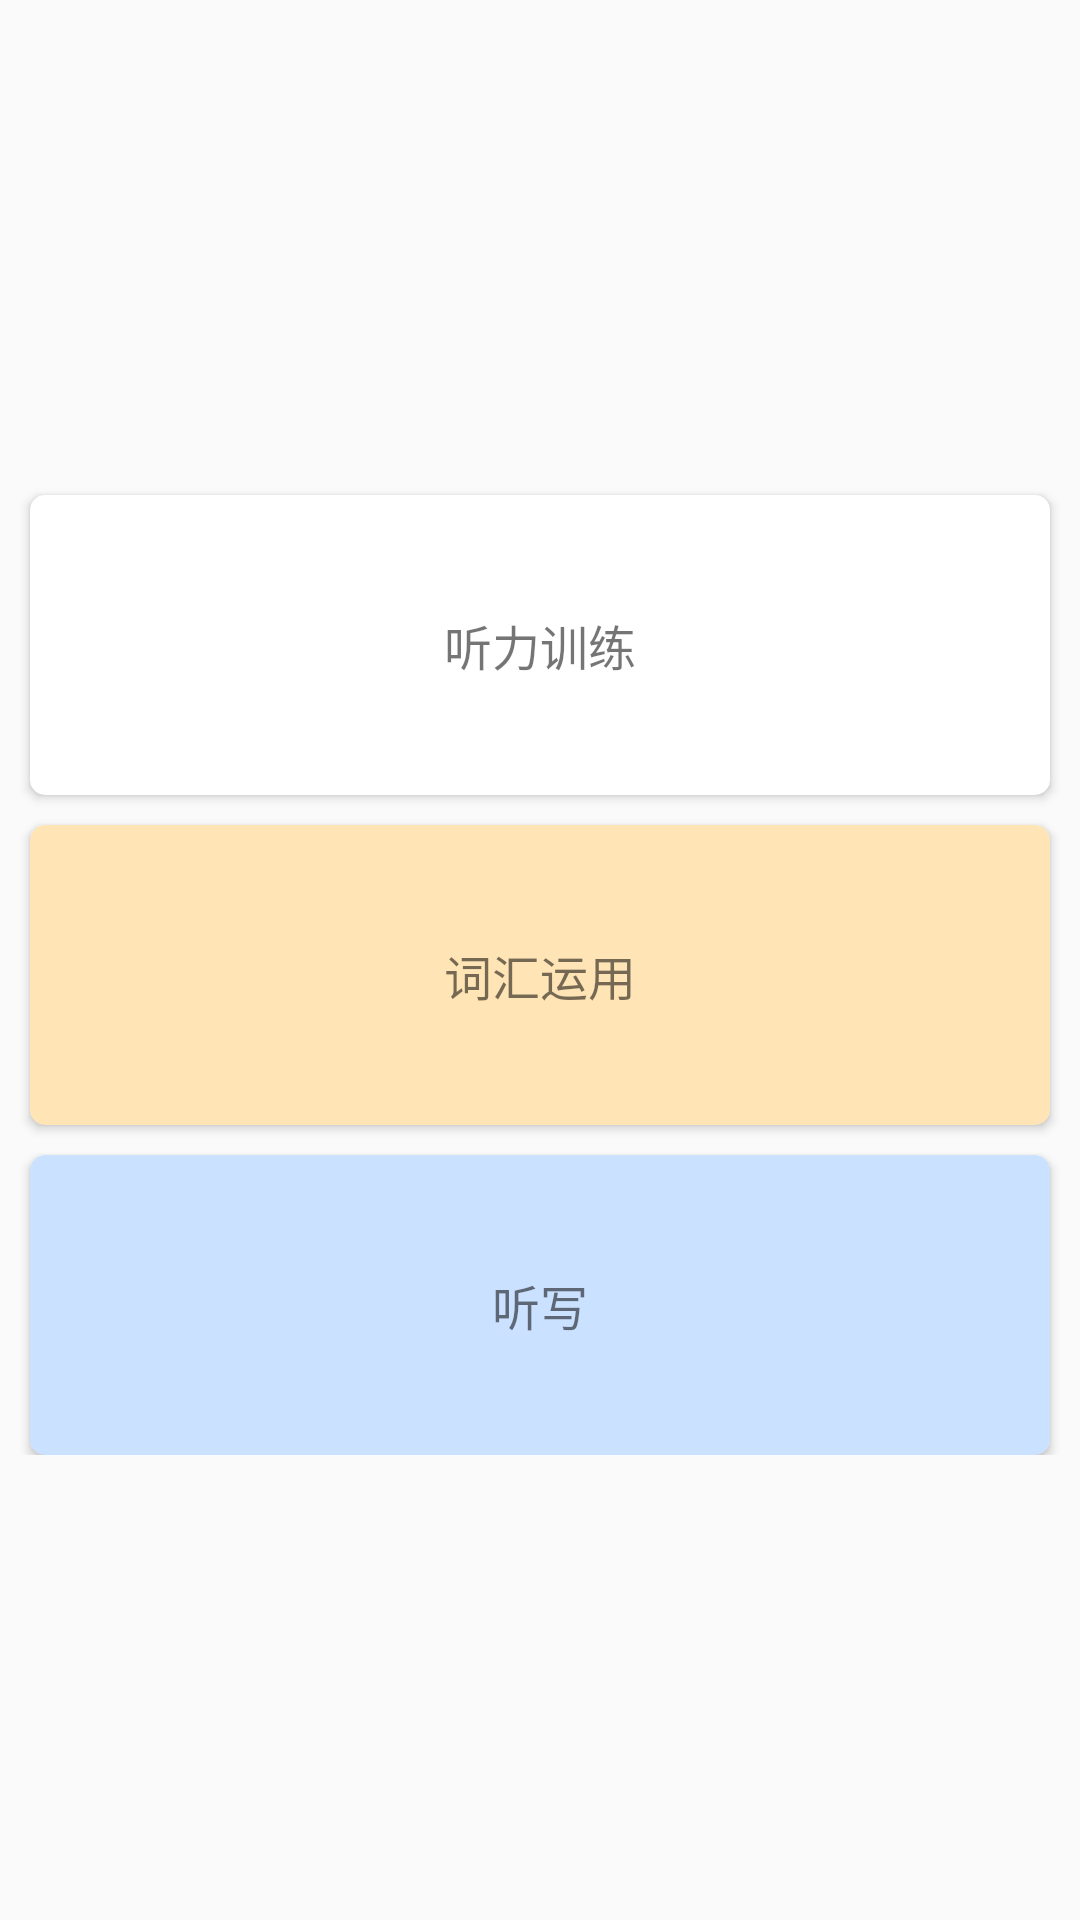

Android layout source for this screen:
<!-- AndroidManifest.xml: application theme AppTheme -->
<!-- res/layout/fragment_excise.xml -->
<?xml version="1.0" encoding="utf-8"?>

<LinearLayout xmlns:android="http://schemas.android.com/apk/res/android"
    xmlns:app="http://schemas.android.com/apk/res-auto"
    xmlns:tools="http://schemas.android.com/tools"
    android:layout_width="match_parent"
    android:layout_height="match_parent"
    android:orientation="vertical"
    android:gravity="center_vertical"
    >
    <LinearLayout
        android:layout_width="match_parent"
        android:layout_height="wrap_content"
        android:orientation="vertical">
    <android.support.v7.widget.CardView
        android:id="@+id/listener_excise"
        android:layout_width="match_parent"
        android:layout_height="100dp"
        android:layout_gravity="center"
        android:layout_marginLeft="10dp"
        android:layout_marginRight="10dp"
        android:layout_marginTop="10dp"
        app:cardCornerRadius="5dp">

        <TextView
            android:id="@+id/text_listener_excise"
            android:layout_width="match_parent"
            android:layout_height="match_parent"
            android:gravity="center"
            android:text="听力训练"
            android:textSize="16sp" />
    </android.support.v7.widget.CardView>

    <android.support.v7.widget.CardView
        android:id="@+id/word_apply"
        android:layout_width="match_parent"
        android:layout_height="100dp"
        android:layout_gravity="center"
        android:layout_marginLeft="10dp"
        android:layout_marginRight="10dp"
        android:layout_marginTop="10dp"
        app:cardBackgroundColor="#FFE4B5"
        app:cardCornerRadius="5dp">

        <TextView
            android:id="@+id/text_word_apply"
            android:layout_width="match_parent"
            android:layout_height="match_parent"
            android:gravity="center"
            android:text="词汇运用"
            android:textSize="16sp" />
    </android.support.v7.widget.CardView>

    <android.support.v7.widget.CardView
        android:id="@+id/listensing_write"
        android:layout_width="match_parent"
        android:layout_height="100dp"
        android:layout_gravity="center"
        android:layout_marginLeft="10dp"
        android:layout_marginRight="10dp"
        android:layout_marginTop="10dp"
        app:cardBackgroundColor="#CAE1FF"
        app:cardCornerRadius="5dp">

        <TextView
            android:id="@+id/text_listensing_write"
            android:layout_width="match_parent"
            android:layout_height="match_parent"
            android:gravity="center"
            android:text="听写"
            android:textSize="16sp" />
    </android.support.v7.widget.CardView>
    </LinearLayout>
</LinearLayout>
<!-- resources referenced by this layout -->
<resources>
  <style name="AppTheme" parent="Theme.AppCompat.Light.NoActionBar">
          
          <item name="colorPrimary">@color/colorPrimary</item>
          <item name="colorPrimaryDark">@color/colorPrimaryDark</item>
          <item name="colorAccent">@color/colorAccent</item>
      </style>
  <color name="colorPrimary">#3F51B5</color>
  <color name="colorPrimaryDark">#303F9F</color>
  <color name="colorAccent">#FF4081</color>
</resources>
